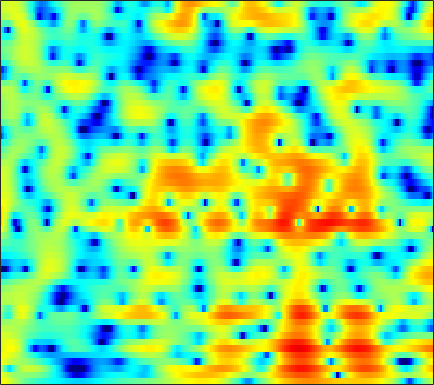

The table this chart was drawn from, first rows:
5.648, 5.2101, 4.5958, 3.9509, 3.4513, 2.7718, 2.0811, 1.5615, 0.87472, 0.20869, -0.43262, -0.8927, -1.4664, -1.9871, -2.3412, -2.7623, -3.1231, -3.3605, -3.6564, -3.9267, -4.1762, -4.3652, -4.6265, -4.9049
5.066, 4.275, 3.261, 2.354, 1.783, 1.201, 0.8288, 0.6687, 0.5696, 0.547, 0.5479, 0.5423, 0.5065, 0.4253, 0.327, 0.1401, -0.1118, -0.3442, -0.7168, -1.167, -1.7, -2.154, -2.833, -3.596
3.26, 1.064, -2.455, -6.063, -6.896, -4.759, -2.229, -0.7545, 0.6962, 1.698, 2.366, 2.695, 2.949, 3.022, 2.973, 2.781, 2.468, 2.159, 1.642, 1.007, 0.245, -0.4072, -1.396, -2.53
5.235, 4.574, 3.789, 3.143, 2.76, 2.367, 2.074, 1.893, 1.67, 1.433, 1.149, 0.9009, 0.5147, 0.05731, -0.3335, -0.912, -1.527, -2.009, -2.681, -3.391, -4.142, -4.735, -5.564, -6.448
5.485, 5.172, 4.796, 4.433, 4.146, 3.723, 3.221, 2.785, 2.116, 1.334, 0.4405, -0.2916, -1.336, -2.442, -3.298, -4.426, -5.48, -6.198, -7.063, -7.824, -8.493, -8.917, -9.349, -9.588
2.684, 3.765, 4.734, 5.255, 5.391, 5.288, 4.868, 4.354, 3.387, 2.064, 0.3362, -1.261, -3.888, -7.37, -10.73, -15.63, -16.18, -14.32, -12.63, -12.25, -13.11, -14.73, -19.15, -29.1
3.307, 3.805, 4.298, 4.558, 4.59, 4.421, 4.005, 3.535, 2.693, 1.587, 0.2323, -0.9113, -2.545, -4.239, -5.41, -6.576, -7.13, -7.242, -7.256, -7.304, -7.434, -7.559, -7.671, -7.586
3.773, 3.649, 3.501, 3.337, 3.175, 2.903, 2.549, 2.222, 1.712, 1.117, 0.4308, -0.1136, -0.8133, -1.468, -1.935, -2.493, -2.949, -3.218, -3.508, -3.732, -3.889, -3.957, -3.968, -3.906
2.617, 2.514, 2.405, 2.314, 2.241, 2.125, 1.968, 1.818, 1.573, 1.282, 0.9147, 0.5788, 0.09367, -0.3984, -0.7618, -1.228, -1.658, -1.934, -2.225, -2.426, -2.553, -2.606, -2.617, -2.562
0.6711, 0.8087, 0.9572, 1.127, 1.291, 1.557, 1.84, 2.011, 2.133, 2.136, 1.984, 1.721, 1.182, 0.4747, -0.1401, -1.019, -1.883, -2.431, -2.912, -3.046, -2.898, -2.675, -2.337, -2.007
-0.3575, -1.299, -3.058, -4.136, -3.32, -0.949, 1.298, 2.599, 3.736, 4.278, 4.391, 4.195, 3.474, 2.177, 0.7905, -1.758, -5.505, -9.445, -13.33, -9.326, -5.805, -4.089, -2.634, -1.804
1.343, 0.1404, -1.648, -2.662, -2.168, -0.2903, 1.643, 2.822, 3.995, 4.603, 4.702, 4.509, 3.904, 2.878, 1.841, 0.1705, -1.725, -3.077, -4.24, -4.452, -4.312, -4.283, -4.547, -5.253
2.415, 2.178, 1.96, 1.898, 1.973, 2.212, 2.531, 2.743, 2.977, 3.153, 3.103, 2.905, 2.487, 1.889, 1.321, 0.4584, -0.4944, -1.263, -2.351, -3.479, -4.686, -5.756, -7.461, -9.567
1.845, 1.913, 2.02, 2.147, 2.256, 2.403, 2.563, 2.66, 2.7, 2.693, 2.64, 2.525, 2.265, 1.883, 1.51, 0.898, 0.1749, -0.4526, -1.45, -2.642, -4.013, -5.209, -7.051, -9.231
0.1337, 0.4233, 0.786, 1.113, 1.342, 1.614, 1.851, 2.034, 2.229, 2.31, 2.363, 2.388, 2.346, 2.227, 2.084, 1.793, 1.381, 0.9947, 0.3502, -0.4911, -1.523, -2.432, -3.856, -5.572
-2.918, -2.501, -1.98, -1.47, -1.108, -0.6398, -0.2443, -0.0003641, 0.3326, 0.6357, 0.866, 1.044, 1.306, 1.579, 1.782, 2.017, 2.155, 2.179, 2.104, 1.879, 1.467, 1.052, 0.3577, -0.4722
-8.167, -8.128, -7.706, -6.826, -6.026, -5.025, -4.24, -3.924, -3.804, -3.757, -3.722, -3.585, -2.981, -1.932, -1.012, 0.233, 1.339, 2.015, 2.696, 3.15, 3.378, 3.406, 3.285, 3.003
-17, -24.25, -24.95, -15.24, -11.92, -9.358, -8.011, -7.572, -8.078, -9.806, -13.5, -19.52, -18.47, -9.766, -6.095, -2.784, -0.4477, 0.8885, 2.223, 3.163, 3.806, 4.112, 4.309, 4.299
-9.923, -10.31, -10.21, -9.469, -8.726, -7.776, -7.202, -6.945, -6.815, -7.183, -7.541, -7.567, -6.866, -5.319, -3.929, -2.056, -0.4198, 0.6146, 1.772, 2.659, 3.297, 3.631, 3.897, 3.963
-5.971, -5.922, -5.786, -5.561, -5.361, -5.053, -4.737, -4.613, -4.316, -3.997, -3.672, -3.338, -2.747, -2.013, -1.413, -0.5666, 0.2889, 0.8792, 1.573, 2.163, 2.608, 2.848, 3.047, 3.102
-3.72, -3.608, -3.524, -3.47, -3.43, -3.389, -3.241, -3.108, -2.972, -2.66, -2.293, -1.973, -1.483, -0.9605, -0.5276, 0.03381, 0.5693, 0.9587, 1.415, 1.788, 2.088, 2.249, 2.371, 2.396
-1.349, -1.458, -1.727, -2.088, -2.362, -2.725, -3.017, -3.011, -2.977, -2.788, -2.36, -1.966, -1.394, -0.8175, -0.3788, 0.1714, 0.6223, 0.9212, 1.276, 1.54, 1.746, 1.864, 1.963, 1.989
1.828, 1.163, 0.07767, -1.189, -2.236, -3.588, -4.964, -5.66, -5.71, -5.195, -4.124, -3.193, -2.021, -0.9609, -0.3565, 0.2743, 0.724, 0.9102, 1.04, 1.12, 1.167, 1.235, 1.405, 1.603
5.403, 4.044, 1.848, -0.8028, -3.153, -6.634, -11.29, -17.52, -23.17, -12.72, -7.547, -5, -2.528, -0.8589, -0.01986, 0.5546, 0.6701, 0.4798, -0.1877, -1.092, -1.926, -2.197, -1.766, -0.5742
7.371, 5.575, 2.631, -1.162, -4.82, -10.63, -17.41, -17.89, -12.93, -9.353, -6.029, -4.05, -1.916, -0.6974, -0.128, 0.09167, -0.4304, -1.177, -2.993, -6.075, -11.66, -22.76, -13.57, -6.272
7.385, 5.9, 3.599, 0.8877, -1.397, -4.134, -6.645, -6.475, -5.793, -4.344, -3.118, -2.364, -1.599, -1.192, -1.19, -1.459, -2.247, -3.104, -4.489, -6.192, -7.627, -8.195, -7.785, -6.156
6.592, 5.749, 4.498, 3.163, 2.156, 0.9269, -0.06699, -0.7253, -1.095, -1.462, -1.616, -1.7, -1.928, -2.167, -2.485, -3.165, -4.033, -5.043, -6.674, -9.043, -12.63, -16.54, -18.98, -12.57
5.32, 4.992, 4.406, 3.689, 3.084, 2.146, 1.335, 0.5336, -0.3668, -1.272, -2.085, -2.628, -3.213, -3.719, -3.985, -4.377, -4.801, -5.248, -6.116, -7.196, -8.459, -9.167, -9.069, -7.378
3.962, 4.053, 3.894, 3.441, 2.955, 2.02, 0.975, -0.02261, -1.562, -3.245, -5.095, -6.469, -7.715, -8.065, -7.625, -6.606, -5.68, -5.01, -4.422, -3.91, -3.47, -3.079, -2.491, -1.704
3.415, 3.571, 3.461, 3.012, 2.471, 1.528, 0.1571, -0.9272, -2.99, -5.46, -9.017, -12.86, -23.31, -20.13, -13.65, -9.216, -6.451, -4.979, -3.39, -2.204, -1.244, -0.6404, 0.0826, 0.6767
3.619, 3.531, 3.199, 2.628, 2.014, 1.047, -0.283, -1.343, -2.978, -4.746, -6.457, -7.609, -8.471, -8.435, -7.688, -6.315, -4.756, -3.658, -2.312, -1.161, -0.2006, 0.3911, 1.027, 1.486
3.805, 3.581, 3.137, 2.489, 1.845, 0.7301, -0.584, -1.809, -3.44, -5.218, -6.665, -7.341, -7.551, -6.894, -6.133, -4.833, -3.54, -2.549, -1.403, -0.3666, 0.5091, 1.056, 1.599, 1.956
3.242, 3.169, 2.908, 2.398, 1.852, 0.7219, -0.6705, -2.205, -4.674, -8.303, -13.91, -19.39, -15.39, -10.09, -7.546, -5.176, -3.409, -2.346, -1.135, -0.1181, 0.741, 1.296, 1.905, 2.317
1.177, 1.614, 1.92, 1.909, 1.717, 1.091, 0.2019, -0.8628, -2.493, -4.556, -6.547, -7.506, -7.476, -6.349, -5.427, -4.365, -3.525, -3.044, -2.351, -1.585, -0.6731, 0.04665, 0.9963, 1.778
-1.44, -0.3917, 0.6011, 1.217, 1.419, 1.532, 1.249, 1.009, 0.4039, -0.2443, -0.9545, -1.42, -2.01, -2.506, -3.006, -3.798, -5.034, -6.157, -7.678, -7.639, -5.542, -3.587, -1.332, 0.4388
-3.024, -2.035, -0.9006, 0.01425, 0.5463, 1.065, 1.331, 1.467, 1.412, 1.237, 0.9084, 0.5616, -0.008825, -0.819, -1.584, -2.996, -5.08, -7.228, -11.24, -12.47, -7.998, -5.005, -2.06, -0.03624
-5.834, -4.932, -3.599, -2.325, -1.437, -0.548, 0.2251, 0.5153, 0.8482, 0.9315, 0.8874, 0.7499, 0.4683, 0.04477, -0.3301, -0.938, -1.563, -1.987, -2.313, -2.189, -1.58, -0.9062, 0.06091, 0.9279
-13.6, -10.56, -7.178, -4.699, -3.347, -1.906, -0.9856, -0.4901, -0.0909, 0.09074, 0.1197, 0.1017, 0.02886, 0.004339, -0.008809, 0.02973, 0.1341, 0.2289, 0.45, 0.727, 1.051, 1.314, 1.631, 1.887
-10.51, -8.443, -5.845, -3.804, -2.623, -1.546, -0.9499, -0.6629, -0.6945, -0.9282, -1.34, -1.63, -1.824, -1.651, -1.287, -0.5808, 0.18, 0.7438, 1.385, 1.908, 2.294, 2.481, 2.606, 2.57
-2.47, -1.961, -1.17, -0.4269, 0.06855, 0.3484, 0.3494, 0.07628, -0.7758, -2.18, -4.321, -6.476, -9.151, -8.327, -5.88, -2.911, -0.7211, 0.5332, 1.73, 2.534, 3.008, 3.155, 3.131, 2.833
0.1059, 0.6053, 1.206, 1.654, 1.823, 1.852, 1.644, 1.13, 0.1808, -1.336, -3.513, -5.564, -8.007, -7.317, -5.191, -2.495, -0.4162, 0.7058, 1.811, 2.486, 2.785, 2.796, 2.515, 1.886
-0.4412, 0.3861, 1.213, 1.765, 1.978, 2.127, 1.965, 1.719, 1.244, 0.5905, -0.09996, -0.5583, -0.9023, -0.8954, -0.6601, -0.1166, 0.4566, 0.8431, 1.22, 1.412, 1.394, 1.243, 0.8011, 0.08229
-0.6319, 0.245, 1.093, 1.634, 1.913, 2.023, 1.911, 1.809, 1.476, 1.112, 0.7663, 0.5413, 0.3372, 0.2319, 0.217, 0.2238, 0.2056, 0.1797, 0.0245, -0.2061, -0.4759, -0.7045, -0.9922, -1.292
0.8347, 1.33, 1.821, 2.111, 2.198, 2.087, 1.855, 1.514, 0.9601, 0.3891, -0.1225, -0.3755, -0.5507, -0.5166, -0.4455, -0.4444, -0.602, -0.9178, -1.579, -2.523, -3.548, -4.113, -4.154, -3.439
1.842, 2.023, 2.216, 2.309, 2.21, 1.949, 1.377, 0.595, -0.7245, -2.519, -4.425, -5.27, -4.802, -3.306, -2.259, -1.309, -1.02, -1.306, -2.375, -4.583, -8.861, -15.72, -17.57, -7.493
-0.9072, -0.8333, -0.5186, -0.114, 0.1471, 0.2606, -0.1602, -0.7942, -2.373, -5.188, -9.948, -14.12, -10.2, -5.436, -3.194, -1.408, -0.564, -0.3801, -0.6954, -1.482, -2.461, -2.975, -2.789, -1.593
-10.05, -10.16, -7.937, -5.304, -3.686, -2.283, -1.492, -1.201, -1.288, -1.648, -2.033, -2.118, -1.783, -1.067, -0.4818, 0.1956, 0.6409, 0.8109, 0.8285, 0.7085, 0.5609, 0.514, 0.5841, 0.8538
-13.7, -13.99, -10.27, -6.574, -4.561, -2.533, -1.109, -0.4162, 0.2582, 0.7046, 1.002, 1.177, 1.398, 1.595, 1.7, 1.787, 1.764, 1.65, 1.419, 1.095, 0.7295, 0.4617, 0.1721, 0.008373
-5.1, -4.688, -3.791, -2.626, -1.721, -0.5481, 0.4505, 1.04, 1.717, 2.216, 2.564, 2.736, 2.858, 2.848, 2.753, 2.51, 2.11, 1.686, 0.9845, 0.09552, -0.9374, -1.79, -2.881, -3.729
-2.018, -1.613, -1.012, -0.3476, 0.2039, 0.9065, 1.55, 2.009, 2.525, 2.917, 3.183, 3.294, 3.305, 3.157, 2.948, 2.483, 1.806, 1.139, -0.004886, -1.504, -3.493, -5.42, -8.832, -13.48
-1.162, -0.8703, -0.4269, 0.08291, 0.48, 1.037, 1.614, 2.031, 2.494, 2.869, 3.118, 3.209, 3.192, 3.009, 2.749, 2.23, 1.499, 0.8088, -0.36, -1.827, -3.667, -5.337, -7.945, -10.59
-1.813, -1.71, -1.464, -1.06, -0.6552, 0.03792, 0.7913, 1.318, 1.979, 2.507, 2.865, 3.012, 3.049, 2.896, 2.648, 2.18, 1.546, 0.9684, 0.06897, -0.9524, -2.042, -2.853, -3.864, -4.634
-3.648, -4.139, -4.668, -4.566, -3.812, -2.318, -0.7216, 0.3777, 1.594, 2.455, 3.005, 3.228, 3.289, 3.111, 2.854, 2.363, 1.743, 1.203, 0.4569, -0.3161, -1.075, -1.593, -2.192, -2.62
-4.811, -6.816, -12.29, -25.73, -11.95, -5.043, -1.248, 0.6268, 2.309, 3.356, 3.901, 4.033, 3.894, 3.463, 3.003, 2.221, 1.344, 0.6695, -0.1895, -0.9854, -1.716, -2.25, -2.841, -3.258
-1.28, -1.637, -2.177, -2.093, -1.244, 0.4258, 2.058, 3.037, 3.983, 4.488, 4.53, 4.273, 3.574, 2.494, 1.433, -0.2125, -1.952, -3.091, -4.283, -5.001, -5.548, -6.099, -7.213, -8.783
1.586, 1.929, 2.311, 2.734, 3.057, 3.53, 3.939, 4.183, 4.275, 4.046, 3.458, 2.747, 1.393, -0.5297, -2.444, -5.829, -10.69, -15.69, -18.42, -13.94, -11.6, -10.92, -11.46, -13.61
2.68, 3.005, 3.374, 3.67, 3.823, 3.957, 3.982, 3.89, 3.564, 2.96, 2.051, 1.146, -0.4211, -2.439, -4.292, -7.125, -10.31, -12.38, -13.73, -12.97, -11.66, -10.82, -9.931, -9.197
2.819, 3.034, 3.311, 3.527, 3.674, 3.749, 3.677, 3.474, 3.042, 2.387, 1.452, 0.5608, -0.9031, -2.659, -4.152, -6.291, -8.433, -9.843, -11.11, -11.28, -10.52, -9.613, -8.173, -6.763
